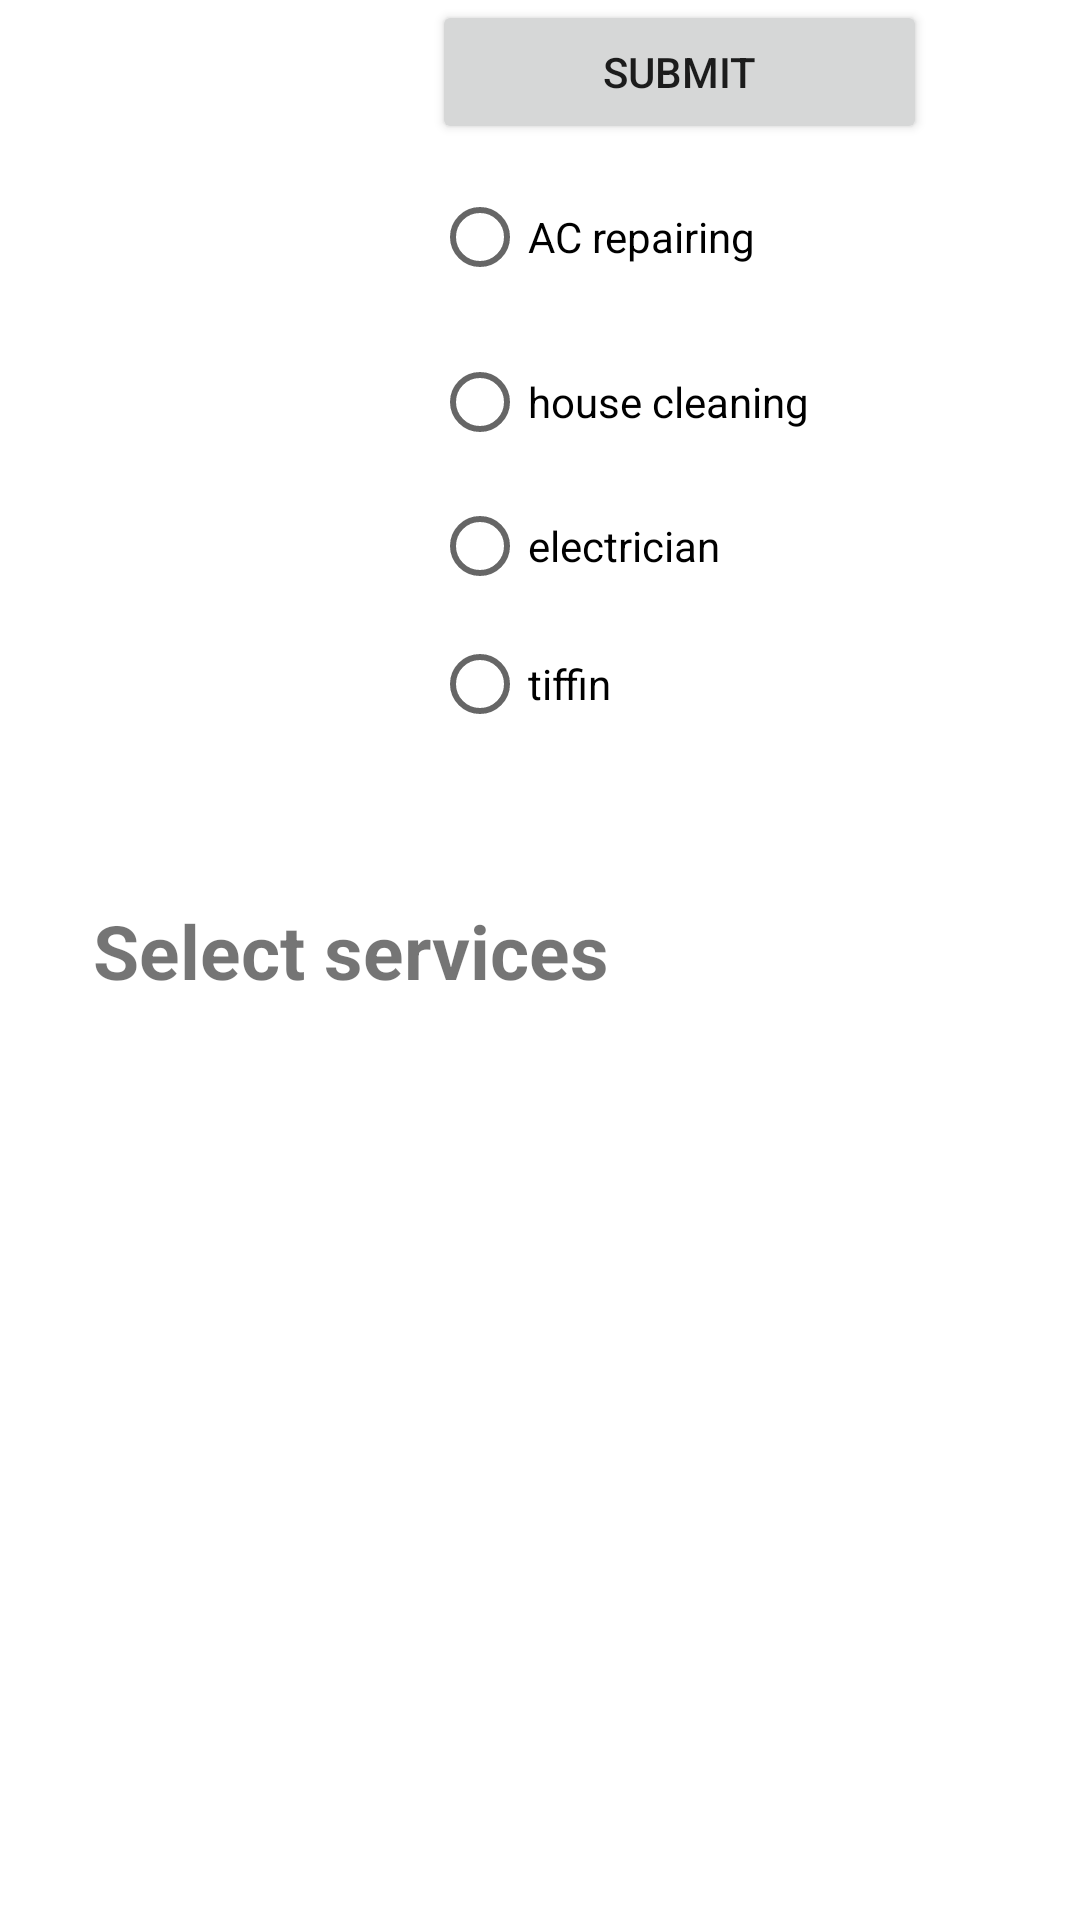

Write the Android layout XML for this screen, with the resource values it uses.
<!-- AndroidManifest.xml: application theme Theme.Service_providers -->
<!-- res/layout/fragment_setting.xml -->
<?xml version="1.0" encoding="utf-8"?>
<FrameLayout xmlns:android="http://schemas.android.com/apk/res/android"
    xmlns:tools="http://schemas.android.com/tools"
    android:layout_width="match_parent"
    android:layout_height="match_parent"
    android:background="@drawable/background"
    tools:context=".SettingFragment">

    
    <TextView
        android:id="@+id/textView"
        android:layout_width="wrap_content"
        android:layout_height="wrap_content"
        android:layout_marginStart="31dp"
        android:layout_marginTop="300dp"
        android:layout_marginEnd="31dp"
        android:layout_marginLeft="200dp"
        android:layout_marginBottom="24dp"
        android:text="Select services"
        android:textSize="25dp"
        android:textStyle="bold" />

    <RadioGroup
        android:id="@+id/radioGrp"
        android:layout_width="200dp"
        android:layout_height="250dp"
        android:layout_marginStart="144dp"
        android:layout_marginEnd="171dp"
        android:layout_marginBottom="88dp">


        <RadioButton
            android:id="@+id/submit"
            android:layout_width="match_parent"
            android:layout_height="wrap_content"

            android:text="submit" />

        <RadioButton
            android:id="@+id/AC_reparing"
            android:layout_width="match_parent"
            android:layout_height="62dp"
            android:text="AC repairing" />

        <RadioButton
            android:id="@+id/clining"
            android:layout_width="219dp"
            android:layout_height="wrap_content"

            android:text="house cleaning" />

        <RadioButton
            android:id="@+id/electritian"
            android:layout_width="match_parent"
            android:layout_height="wrap_content"
            android:text="electrician" />
        <RadioButton
            android:id="@+id/tifhin"
            android:layout_width="match_parent"
            android:layout_height="wrap_content"
            android:text="tiffin" />
    </RadioGroup>

    <Button
        android:id="@+id/button"
        android:layout_width="165dp"
        android:layout_height="wrap_content"
        android:layout_marginStart="144dp"
        android:layout_marginEnd="177dp"
        android:layout_marginBottom="172dp"
        android:text="Submit" />

</FrameLayout>
<!-- resources referenced by this layout -->
<resources>
  <style name="Theme.Service_providers" parent="Theme.MaterialComponents.DayNight.DarkActionBar">
          
          <item name="colorPrimary">@color/purple_500</item>
          <item name="colorPrimaryVariant">@color/purple_700</item>
          <item name="colorOnPrimary">@color/white</item>
          
          <item name="colorSecondary">@color/teal_200</item>
          <item name="colorSecondaryVariant">@color/teal_700</item>
          <item name="colorOnSecondary">@color/black</item>
          
          <item name="android:statusBarColor">?attr/colorPrimaryVariant</item>
          
      </style>
  <!-- not gathered from this repository: default colours our renderer supplied (Android Studio template values) -->
  <color name="purple_500">#FF6200EE</color>
  <color name="purple_700">#FF3700B3</color>
  <color name="teal_200">#FF03DAC5</color>
  <color name="teal_700">#FF018786</color>
  <color name="black">#FF000000</color>
  <color name="white">#FFFFFFFF</color>
</resources>
